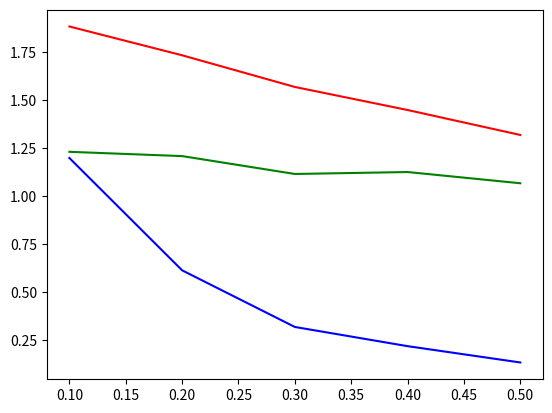

This chart was generated by the following Python code:
import matplotlib.pyplot as plt

plt.plot([0.1, 0.2, 0.3, 0.4, 0.5], [1.8850,1.7350,1.57,1.45,1.32], 'r')
plt.plot([0.1, 0.2, 0.3, 0.4, 0.5], [1.2,0.6150,0.32,0.22,0.135], 'b')
plt.plot([0.1, 0.2, 0.3, 0.4, 0.5], [1.2322,1.2099,1.1168,1.1269,1.0685], 'g')
plt.show()